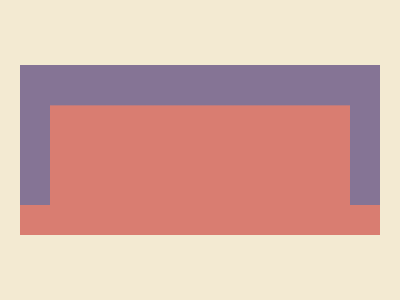

Here is a drawing made with CSS. Write the source that renders it.

<div></div>
<p>
<style>
*{
    background:#F3EAD2
}
div{
    width:360;
    height:170;
    background:linear-gradient(180deg,#857495 23.5%,#D97D71 24%);
    margin:65 12
}
p{
    width:30;
    height:110;
    background:#857495;
    margin:-205 12;
    box-shadow:330px 0#857495
}
